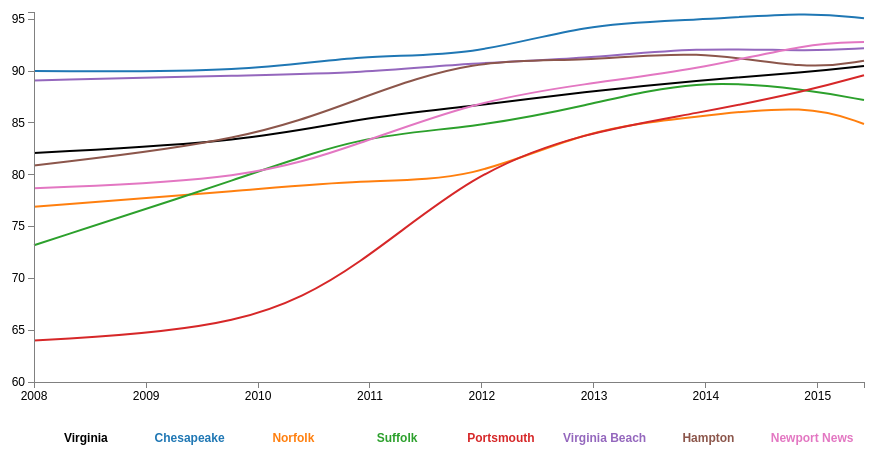
D3 v3 page, settled after 360 driven frames (6 s of simulated time); the page loaded 1 data file(s).



// Set the dimensions of the canvas / graph
var margin = {top: 30, right: 20, bottom: 80, left: 50},
    width = 900 - margin.left - margin.right,
    height = 480 - margin.top - margin.bottom;

// Parse the date / time
var parseDate = d3.time.format("%b %Y").parse;

// Set the ranges
var x = d3.time.scale().range([0, width]);
var y = d3.scale.linear().range([height, 0]);

// Define the axes
var xAxis = d3.svg.axis().scale(x)
    .orient("bottom").ticks(10);

var yAxis = d3.svg.axis().scale(y)
    .orient("left").ticks(10);

// Define the line
var grad_rateline = d3.svg.line()
	.interpolate("basis")	
    .x(function(d) { return x(d.date); })
    .y(function(d) { return y(d.grad_rate); });
    
// Adds the svg canvas
var svg = d3.select("body")
    .append("svg")
        .attr("width", width + margin.left + margin.right)
        .attr("height", height + margin.top + margin.bottom)
    .append("g")
        .attr("transform", 
              "translate(" + margin.left + "," + margin.top + ")");

// Get the data
d3.csv("overall_gradrates.csv", function(error, data) {
    data.forEach(function(d) {
		d.date = parseDate(d.date);
		d.grad_rate = +d.grad_rate;
    });

    // Scale the range of the data
    x.domain(d3.extent(data, function(d) { return d.date; }));
    y.domain([60, d3.max(data, function(d) { return d.grad_rate; })]);

    // Nest the entries by region
    var dataNest = d3.nest()
        .key(function(d) {return d.region;})
        .entries(data);

    var color = d3.scale.category10();   // set the colour scale

    legendSpace = width/dataNest.length; // spacing for the legend

    // Loop through each region / key
    dataNest.forEach(function(d,i) { 

        svg.append("path")
            .attr("class", "line")
            .style("stroke", function() { // Add the colours dynamically
                 if(d.key=="Virginia") return d.color = "#000000"; else return d.color = color(d.key); })
            .attr("id", 'tag'+d.key.replace(/\s+/g, '')) // assign ID
            .attr("d", grad_rateline(d.values));

        // Add the Legend
        svg.append("text")
            .attr("x", (legendSpace/2)+i*legendSpace)  // space legend
            .attr("y", height + (margin.bottom/2)+ 20)
            .attr("class", "legend")    // style the legend
            .style("fill", function() { // Add the colours dynamically
                if(d.key=="Virginia") return d.color = "#000000"; else return d.color = color(d.key); })
            .on("click", function(){
                // Determine if current line is visible 
                var active   = d.active ? false : true,
                newOpacity = active ? 0 : 1; 
                // Hide or show the elements based on the ID
                d3.select("#tag"+d.key.replace(/\s+/g, ''))
                    .transition().duration(100) 
                    .style("opacity", newOpacity); 
                // Update whether or not the elements are active
                d.active = active;
                })  
            .text(d.key); 

    });

    // Add the X Axis
    svg.append("g")
        .attr("class", "x axis")
        .attr("transform", "translate(0," + height + ")")
        .call(xAxis);

    // Add the Y Axis
    svg.append("g")
        .attr("class", "y axis")
        .call(yAxis);

});



### data: overall_gradrates.csv
region, date, grad_rate
Virginia, Jan 2008, 82.1
Virginia, Dec 2009, 83.2
Virginia, Dec 2010, 85.5
Virginia, Dec 2011, 86.6
Virginia, Dec 2012, 88
Virginia, Dec 2013, 89.1
Virginia, Dec 2014, 89.9
Virginia, Jun 2015, 90.5
Chesapeake, Jan 2008, 90
Chesapeake, Dec 2009, 89.9
Chesapeake, Dec 2010, 91.6
Chesapeake, Dec 2011, 91.4
Chesapeake, Dec 2012, 94.6
Chesapeake, Dec 2013, 94.9
Chesapeake, Dec 2014, 95.7
Chesapeake, Jun 2015, 95.1
Norfolk, Jan 2008, 76.9
Norfolk, Dec 2009, 78.5
Norfolk, Dec 2010, 79.5
Norfolk, Dec 2011, 79.4
Norfolk, Dec 2012, 84.4
Norfolk, Dec 2013, 85.6
Norfolk, Dec 2014, 86.8
Norfolk, Jun 2015, 84.9
Suffolk, Jan 2008, 73.2
Suffolk, Dec 2009, 79.9
Suffolk, Dec 2010, 83.8
Suffolk, Dec 2011, 84.5
Suffolk, Dec 2012, 86.6
Suffolk, Dec 2013, 89.3
Suffolk, Dec 2014, 88.2
Suffolk, Jun 2015, 87.2
Portsmouth, Jan 2008, 64
Portsmouth, Dec 2009, 65.2
Portsmouth, Dec 2010, 71.2
Portsmouth, Dec 2011, 80.2
Portsmouth, Dec 2012, 84.1
Portsmouth, Dec 2013, 85.9
Portsmouth, Dec 2014, 88.1
Portsmouth, Jun 2015, 89.6
Virginia Beach, Jan 2008, 89.1
Virginia Beach, Dec 2009, 89.6
Virginia Beach, Dec 2010, 89.8
Virginia Beach, Dec 2011, 90.8
Virginia Beach, Dec 2012, 91.2
Virginia Beach, Dec 2013, 92.3
Virginia Beach, Dec 2014, 91.9
Virginia Beach, Jun 2015, 92.2
Hampton, Jan 2008, 80.9
Hampton, Dec 2009, 83.3
Hampton, Dec 2010, 87.4
Hampton, Dec 2011, 91.2
Hampton, Dec 2012, 90.9
Hampton, Dec 2013, 92.1
Hampton, Dec 2014, 90.1
Hampton, Jun 2015, 91
Newport News, Jan 2008, 78.7
Newport News, Dec 2009, 79.5
Newport News, Dec 2010, 83
Newport News, Dec 2011, 87
... 4 more rows